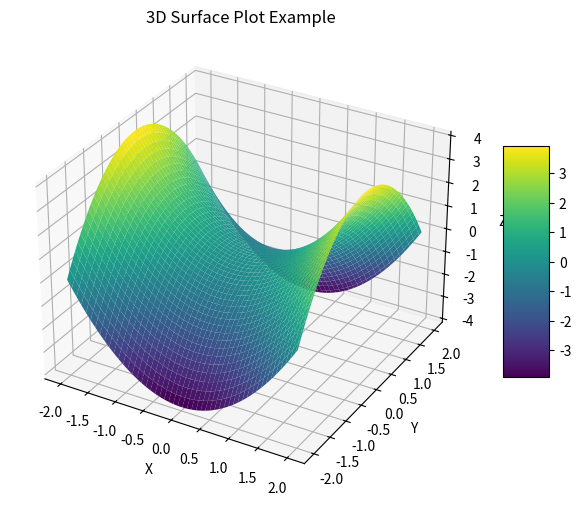

Write the Python code that produced this figure.
"""
15. Plotting 3D surface plots to visualize functions of two variables in 3D space.

"""

import numpy as np
import matplotlib.pyplot as plt
from mpl_toolkits.mplot3d import Axes3D

# Define the function to plot (in this case, a saddle-shaped function)
def saddle(x, y):
    return x**2 - y**2

# Generate data points for x and y coordinates
x = np.linspace(-2, 2, 100)
y = np.linspace(-2, 2, 100)
X, Y = np.meshgrid(x, y)  # Create a meshgrid of x and y coordinates

# Compute the corresponding z values using the defined function
Z = saddle(X, Y)

# Create a 3D plot
fig = plt.figure(figsize=(8, 6))
ax = fig.add_subplot(111, projection='3d')

# Plot the surface
surf = ax.plot_surface(X, Y, Z, cmap='viridis')

# Add labels and title
ax.set_xlabel('X')
ax.set_ylabel('Y')
ax.set_zlabel('Z')
ax.set_title('3D Surface Plot Example')

# Add color bar
fig.colorbar(surf, shrink=0.5, aspect=5)

# Show plot
plt.show()
